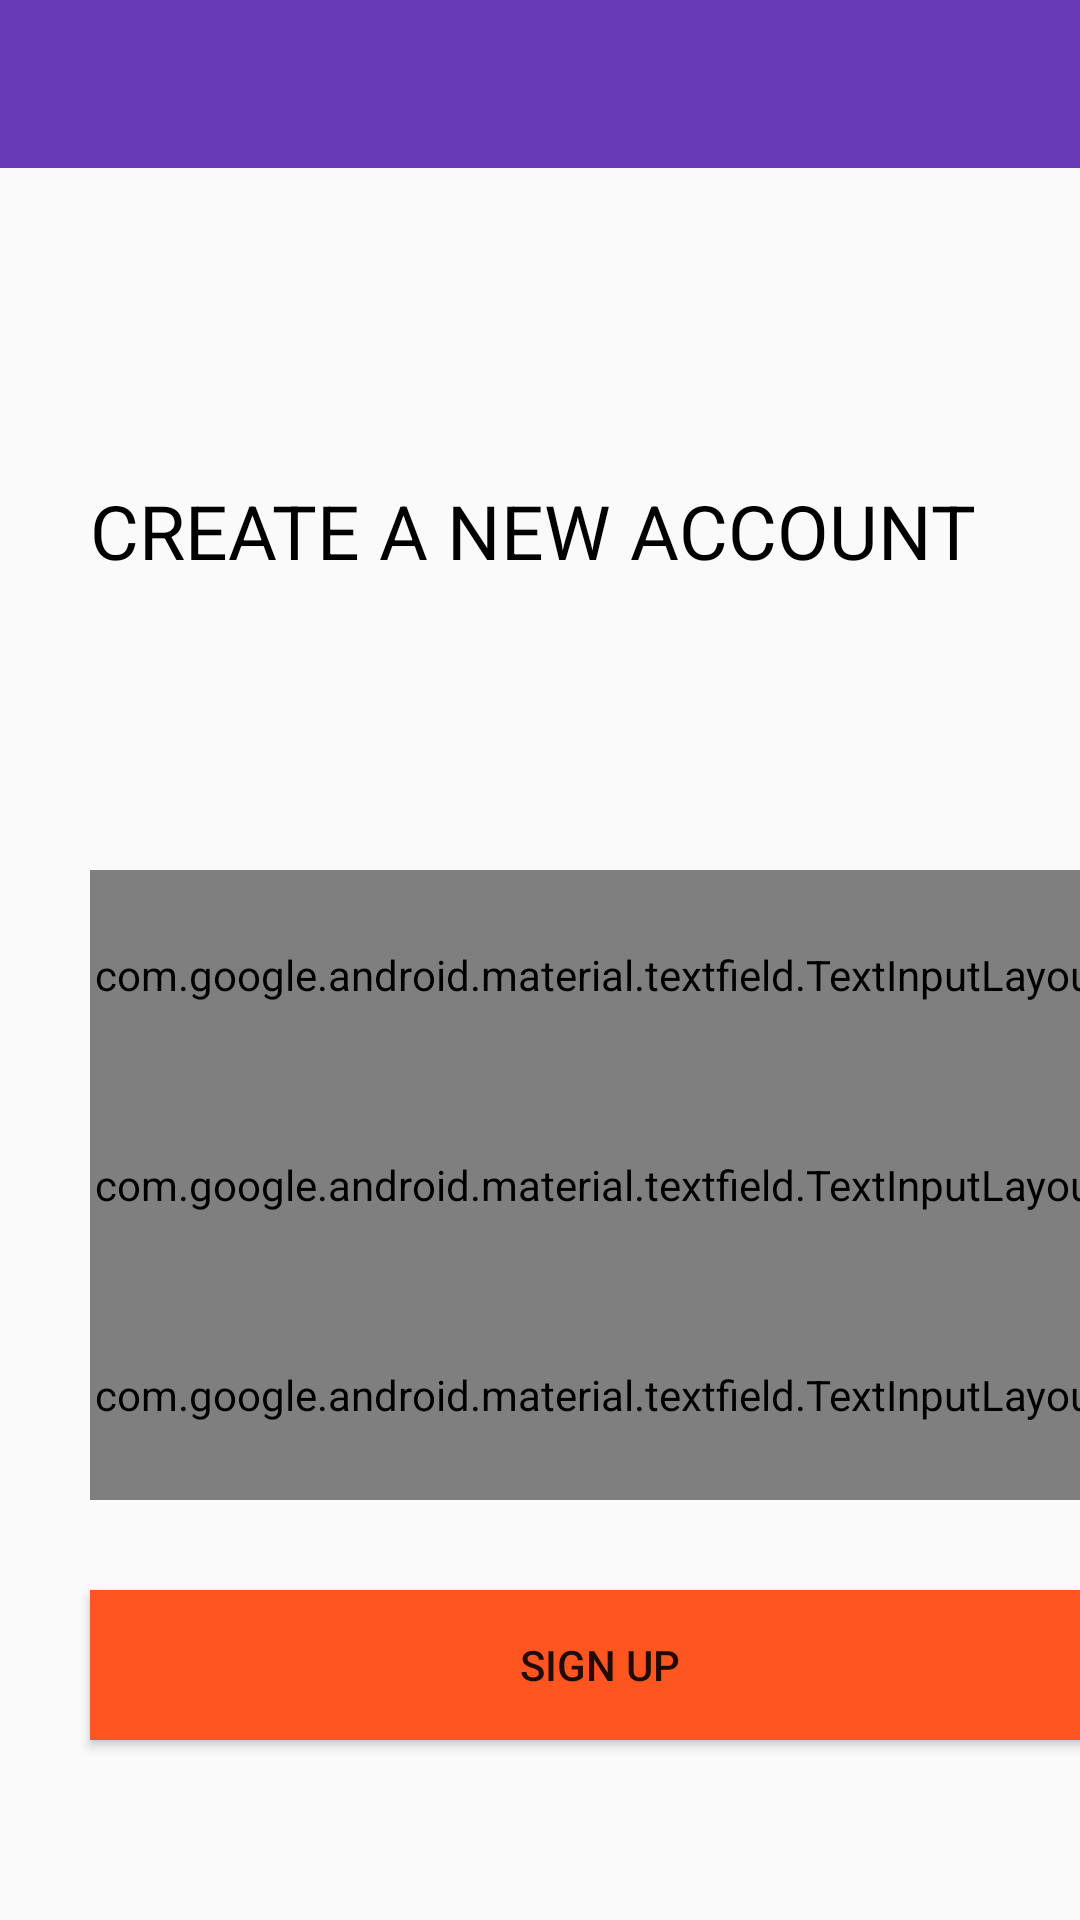

Layout XML and referenced resources for this Android screen:
<!-- AndroidManifest.xml: application theme AppTheme -->
<!-- res/layout/activity_register.xml -->
<?xml version="1.0" encoding="utf-8"?>
<RelativeLayout android:layout_height="match_parent"
    android:layout_width="match_parent"
    xmlns:android="http://schemas.android.com/apk/res/android"
    xmlns:app="http://schemas.android.com/apk/res-auto">

    <androidx.appcompat.widget.Toolbar
        android:id="@+id/Registrationtoolbar"
        android:layout_width="match_parent"
        android:layout_height="wrap_content"
        android:background="@color/colorPrimary"
        android:theme="@style/ThemeOverlay.AppCompat.Dark.ActionBar"
        app:navigationIcon="@drawable/ic_arrow_back_black_24dp"
        app:titleTextColor="#ffffff"/>
    


    <LinearLayout
        android:id="@+id/input_group"
        android:layout_width="match_parent"
        android:layout_height="match_parent"
        android:layout_marginTop="150dp"
        android:orientation="vertical">


        <TextView
            android:layout_width="340dp"
            android:layout_height="50dp"
            android:layout_marginLeft="30dp"
            android:layout_marginTop="10dp"
            android:text="Create A New Account"
            android:textAllCaps="true"
            android:textColor="#000000"
            android:textSize="25dp" />

        <com.google.android.material.textfield.TextInputLayout
            android:id="@+id/Activity_displayname"
            android:layout_width="340dp"
            android:layout_height="70dp"
            style="@style/Widget.MaterialComponents.TextInputLayout.OutlinedBox"
            android:layout_marginLeft="30dp"

            android:layout_marginTop="80dp"
            app:passwordToggleEnabled="true">

            <com.google.android.material.textfield.TextInputEditText
                android:id="@+id/reg_displayname"
                android:layout_width="340dp"
                android:layout_height="60dp"
                android:hint="Display Name"
                android:inputType="text"
                android:maxLength="10"
                android:textColor="#000000"
                android:textColorHint="#a9a9a9"
                android:textSize="20sp" />

            />


        </com.google.android.material.textfield.TextInputLayout>


        <com.google.android.material.textfield.TextInputLayout
            android:id="@+id/activity_inputlayout_Email"
            android:layout_width="340dp"

            android:layout_height="70dp"
            android:layout_marginLeft="30dp"

            style="@style/Widget.MaterialComponents.TextInputLayout.OutlinedBox"
            app:passwordToggleEnabled="true">

            <com.google.android.material.textfield.TextInputEditText
                android:id="@+id/reg_email"
                android:layout_width="340dp"
                android:layout_height="60dp"
                android:hint="Email"
                android:inputType="text"
                android:textColor="#000000"
                android:textColorHint="#a9a9a9"
                android:textSize="20sp" />

            />


        </com.google.android.material.textfield.TextInputLayout>

        <com.google.android.material.textfield.TextInputLayout
            android:id="@+id/activity_password"
            android:layout_width="340dp"


            android:layout_height="70dp"
            style="@style/Widget.MaterialComponents.TextInputLayout.OutlinedBox"
            android:layout_marginLeft="30dp"
            app:passwordToggleEnabled="true">

            <com.google.android.material.textfield.TextInputEditText
                android:id="@+id/reg_password"
                android:layout_width="340dp"
                android:layout_height="60dp"
                android:hint="Password"
                android:inputType="textPassword"
                android:maxLength="12"
                android:textColor="#000000"
                android:textColorHint="#a9a9a9"
                android:textSize="20sp" />




        </com.google.android.material.textfield.TextInputLayout>

        <Button
            android:id="@+id/register_btn"
            android:layout_width="340dp"
            android:layout_height="50dp"
            android:layout_marginLeft="30dp"
            android:layout_marginTop="30dp"
            android:background="@color/colorAccent"
            android:text="Sign up" />


    </LinearLayout>


</RelativeLayout>
<!-- resources referenced by this layout -->
<resources>
  <color name="colorAccent">#ff5521</color>
  <color name="colorPrimary">#673bb7</color>
  <style name="AppTheme" parent="Theme.AppCompat.Light.NoActionBar">
          
  
  
  
  
          <item name="colorPrimary">@color/colorPrimary</item>
          <item name="colorPrimaryDark">@color/colorPrimaryDark</item>
          <item name="colorAccent">@color/colorAccent</item>
  
  
      </style>
  <color name="colorPrimaryDark">#512da7</color>
</resources>
